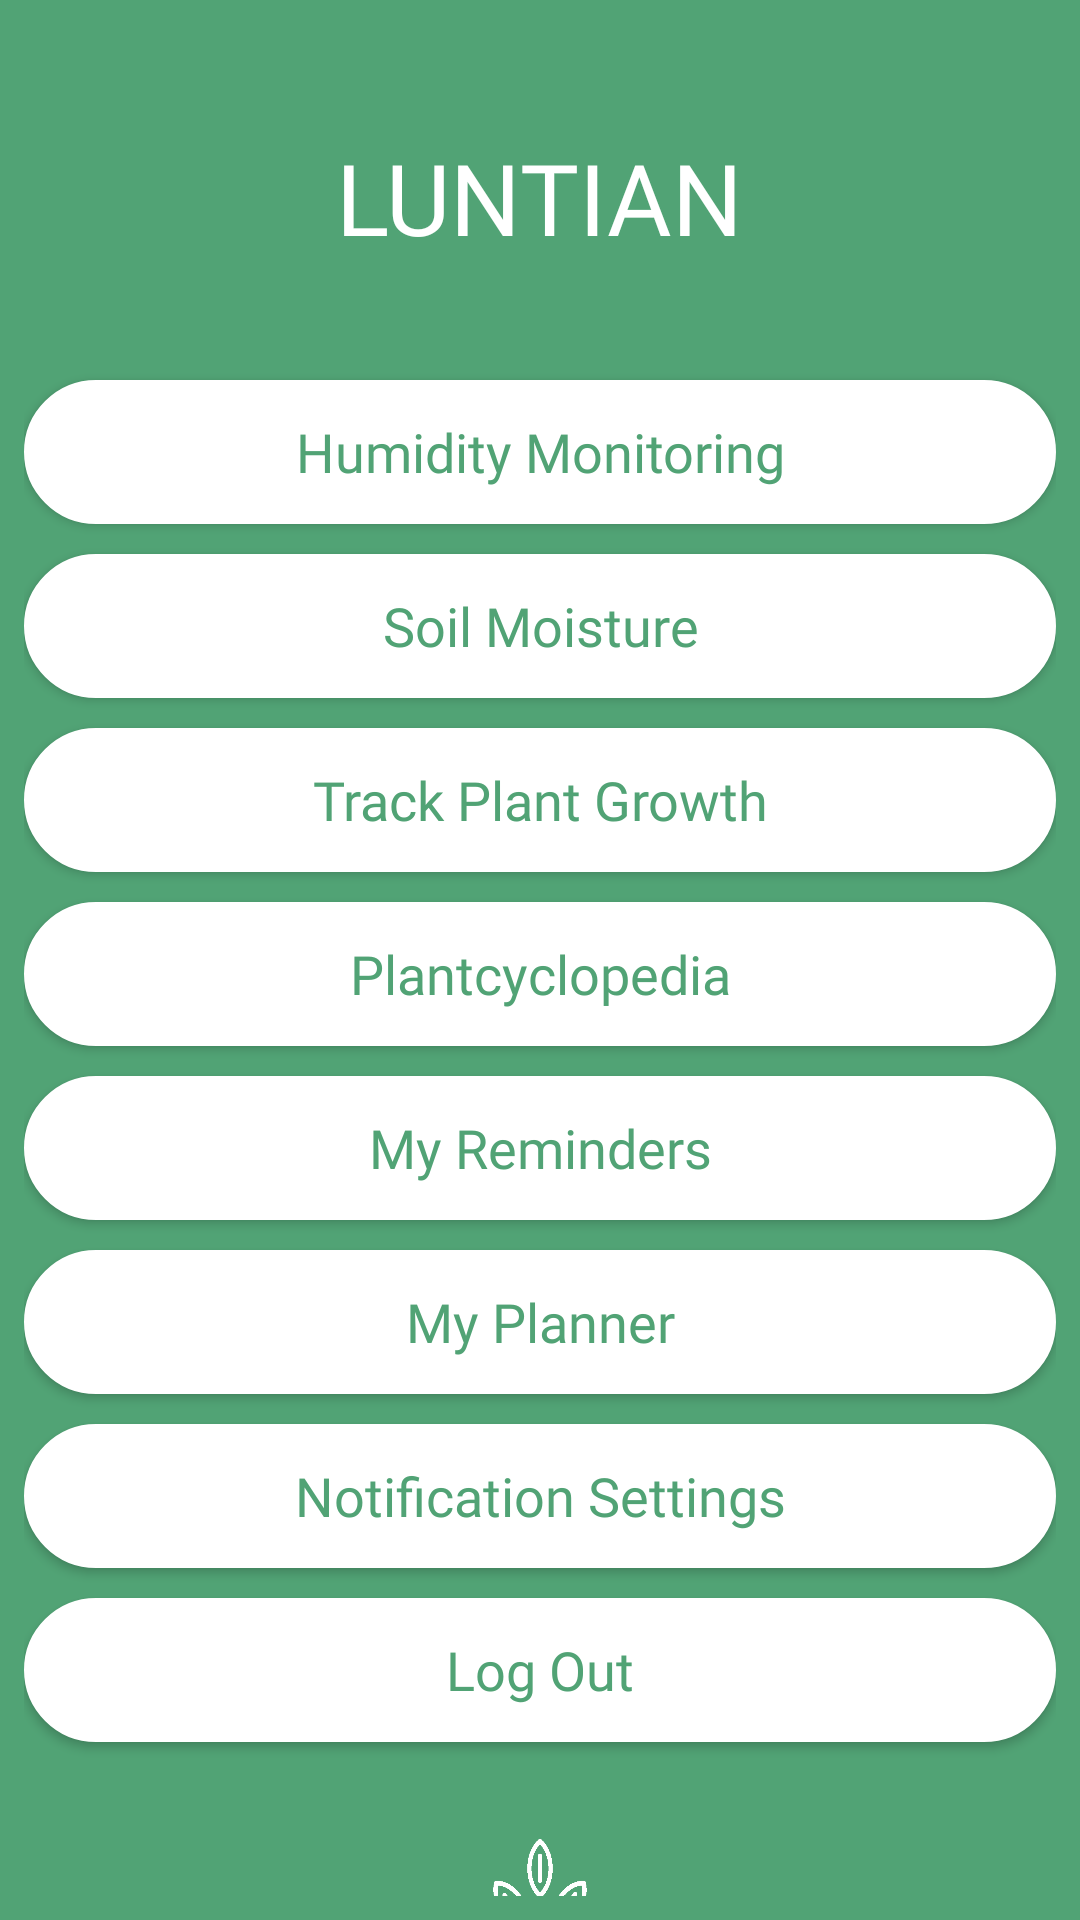

Reconstruct the res/layout file that produces this screen, plus the resources it refers to.
<!-- AndroidManifest.xml: application theme Theme.Luntian -->
<!-- res/layout/activity_main_navbar.xml -->
<?xml version="1.0" encoding="utf-8"?>
<RelativeLayout xmlns:android="http://schemas.android.com/apk/res/android"
    xmlns:app="http://schemas.android.com/apk/res-auto"
    xmlns:tools="http://schemas.android.com/tools"
    android:layout_width="250dp"
    android:layout_height="match_parent"
    android:background="@color/dark_green"
    tools:context=".main_navbar">

    <LinearLayout
        android:layout_width="match_parent"
        android:layout_height="match_parent"
        android:orientation="vertical"
        android:padding="8dp"
        android:id="@+id/sideNavBar">
        

        <TextView
            android:layout_width="wrap_content"
            android:layout_height="wrap_content"
            android:layout_gravity="center"
            android:layout_marginTop="35dp"
            android:fontFamily="@font/bungee_shade"
            android:includeFontPadding="false"
            android:padding="5dp"
            android:text="LUNTIAN"
            android:textColor="@color/white"
            android:textSize="33sp"></TextView>

        <Button
            android:id="@+id/sideHumidityBtn"
            android:layout_width="match_parent"
            android:layout_height="wrap_content"
            android:layout_marginTop="35dp"
            android:background="@drawable/mybutton"
            android:fontFamily="@font/fredoka_regular"
            android:padding="0dp"
            android:text="Humidity Monitoring"
            android:textAllCaps="false"
            android:textColor="@color/dark_green"
            android:textSize="18sp"
            app:backgroundTint="@color/white"></Button>

        <Button
            android:id="@+id/sideSoilMoistureBtn"
            android:layout_width="match_parent"
            android:layout_height="wrap_content"
            android:layout_marginTop="10dp"
            android:background="@drawable/mybutton"
            android:fontFamily="@font/fredoka_regular"
            android:padding="0dp"
            android:text="Soil Moisture"
            android:textAllCaps="false"
            android:textColor="@color/dark_green"
            android:textSize="18sp"
            app:backgroundTint="@color/white"></Button>

        <Button
            android:id="@+id/sideTrackPlantBtn"
            android:layout_width="match_parent"
            android:layout_height="wrap_content"
            android:layout_marginTop="10dp"
            android:background="@drawable/mybutton"
            android:fontFamily="@font/fredoka_regular"
            android:padding="0dp"
            android:text="Track Plant Growth"
            android:textAllCaps="false"
            android:textColor="@color/dark_green"
            android:textSize="18sp"
            app:backgroundTint="@color/white"></Button>

        <Button
            android:id="@+id/sidePlantcyclopediaBtn"
            android:layout_width="match_parent"
            android:layout_height="wrap_content"
            android:layout_marginTop="10dp"
            android:background="@drawable/mybutton"
            android:fontFamily="@font/fredoka_regular"
            android:padding="0dp"
            android:text="Plantcyclopedia"
            android:textAllCaps="false"
            android:textColor="@color/dark_green"
            android:textSize="18sp"
            app:backgroundTint="@color/white"></Button>

        <Button
            android:id="@+id/sideReminderBtn"
            android:layout_width="match_parent"
            android:layout_height="wrap_content"
            android:layout_marginTop="10dp"
            android:background="@drawable/mybutton"
            android:fontFamily="@font/fredoka_regular"
            android:padding="0dp"
            android:text="My Reminders"
            android:textAllCaps="false"
            android:textColor="@color/dark_green"
            android:textSize="18sp"
            app:backgroundTint="@color/white"></Button>

        <Button
            android:id="@+id/sidePlannerBtn"
            android:layout_width="match_parent"
            android:layout_height="wrap_content"
            android:layout_marginTop="10dp"
            android:background="@drawable/mybutton"
            android:fontFamily="@font/fredoka_regular"
            android:padding="0dp"
            android:text="My Planner"
            android:textAllCaps="false"
            android:textColor="@color/dark_green"
            android:textSize="18sp"
            app:backgroundTint="@color/white"></Button>

        <Button
            android:id="@+id/sideNotifBtn"
            android:layout_width="match_parent"
            android:layout_height="wrap_content"
            android:layout_marginTop="10dp"
            android:background="@drawable/mybutton"
            android:fontFamily="@font/fredoka_regular"
            android:padding="0dp"
            android:text="Notification Settings"
            android:textAllCaps="false"
            android:textColor="@color/dark_green"
            android:textSize="18sp"
            app:backgroundTint="@color/white"></Button>

        <Button
            android:id="@+id/sideLogOutBtn"
            android:layout_width="match_parent"
            android:layout_height="wrap_content"
            android:layout_marginTop="10dp"
            android:background="@drawable/mybutton"
            android:fontFamily="@font/fredoka_regular"
            android:padding="0dp"
            android:text="Log Out"
            android:textAllCaps="false"
            android:textColor="@color/dark_green"
            android:textSize="18sp"
            app:backgroundTint="@color/white"></Button>

        <ImageView
            android:layout_width="80dp"
            android:layout_height="90dp"
            android:layout_gravity="center"
            android:layout_marginTop="30dp"
            android:background="@drawable/plant"></ImageView>
    </LinearLayout>



</RelativeLayout>
<!-- resources referenced by this layout -->
<resources>
  <color name="dark_green">#51A375</color>
  <color name="white">#FFFFFFFF</color>
  <!-- drawable hamburger: png bitmap (drawable, 14004 bytes) -->
  <!-- drawable mybutton (drawable) -->
  <?xml version="1.0" encoding="utf-8"?>
  
  <selector xmlns:android="http://schemas.android.com/apk/res/android">
      <item android:state_pressed="true" >
          <shape android:shape="rectangle"  >
              <corners android:radius="50dip" />
              <stroke android:width="1dip" android:color="#ffffff" />
              <gradient android:angle="-90" android:startColor="#ffffff" android:endColor="#ffffff"  />
          </shape>
      </item>
      <item android:state_focused="true">
          <shape android:shape="rectangle"  >
              <corners android:radius="50dip" />
              <stroke android:width="1dip" android:color="#ffffff" />
              <solid android:color="#ffffff"/>
          </shape>
      </item>
      <item >
          <shape android:shape="rectangle"  >
              <corners android:radius="50dip" />
              <stroke android:width="1dip" android:color="#ffffff" />
              <gradient android:angle="-90" android:startColor="#ffffff" android:endColor="#ffffff" />
          </shape>
      </item>
  </selector>
  <!-- drawable plant: png bitmap (drawable, 8917 bytes) -->
  <style name="Theme.Luntian" parent="Theme.MaterialComponents.DayNight.NoActionBar">
          
          <item name="colorPrimary">@color/purple_500</item>
          <item name="colorPrimaryVariant">@color/purple_700</item>
          <item name="colorOnPrimary">@color/white</item>
          
          <item name="colorSecondary">@color/teal_200</item>
          <item name="colorSecondaryVariant">@color/teal_700</item>
          <item name="colorOnSecondary">@color/black</item>
          
          <item name="android:statusBarColor" tools:targetApi="l">?attr/colorPrimaryVariant</item>
          
      </style>
  <color name="purple_500">#FF6200EE</color>
  <color name="purple_700">#FF3700B3</color>
  <color name="teal_200">#FF03DAC5</color>
  <color name="teal_700">#FF018786</color>
  <color name="black">#FF000000</color>
</resources>
